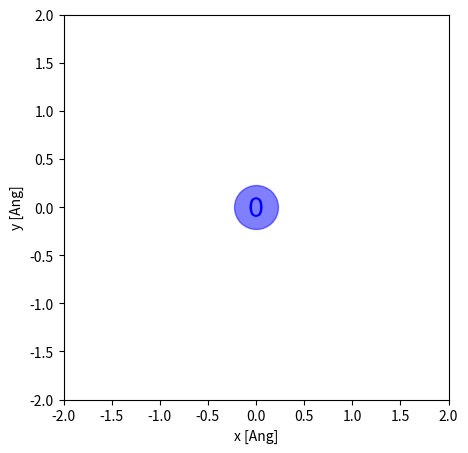

The matplotlib source for this figure:
"""

:mod:`sp2graph.visual`
===================================

Visualisation of the graph (carbon sp2 structures)

.. currentmodule:: sp2graph.visual

"""

from __future__ import print_function
import matplotlib.pyplot as plt

__all__ = ['viewV', 'printAdj']


def viewV(V, figname=None, sizex=5, sizey=5, dpi=150):
    """ Visualize the vertices (nodes) """
    fig, axs = plt.subplots(figsize=(sizex, sizey))
    for i in range(len(V)):
        axs.scatter(V[i, 0], V[i, 1], s=200, c='b', marker=r"$ {} $".format(str(i)), edgecolors='none')
        axs.scatter(V[i, 0], V[i, 1], s=1000, c='b', alpha=.5)
    axs.set_xlim(min(V[:, 0])-2., max(V[:, 0])+2.)
    axs.set_ylim(min(V[:, 1])-2., max(V[:, 1])+2.)
    axs.set_xlabel('x [Ang]')
    axs.set_ylabel('y [Ang]')
    axs.set_aspect('equal')
    if figname:
        plt.savefig(figname, dpi=dpi);
        plt.clf();
        plt.close(fig)
    else:
        plt.show()


def printAdj(A):
    """ Print out the adjacency matrix """
    print(' ', end='')
    for i in range(len(A)):
        print('%2d'%i, end='')
    print('\n', A, '\n')


def tests():
    """ tests """
    import numpy as np

    def tviewV():
        V = np.zeros(shape=[1, 2], dtype=np.float32)
        viewV(V)
    tviewV()

if __name__ == '__main__':
    tests()
